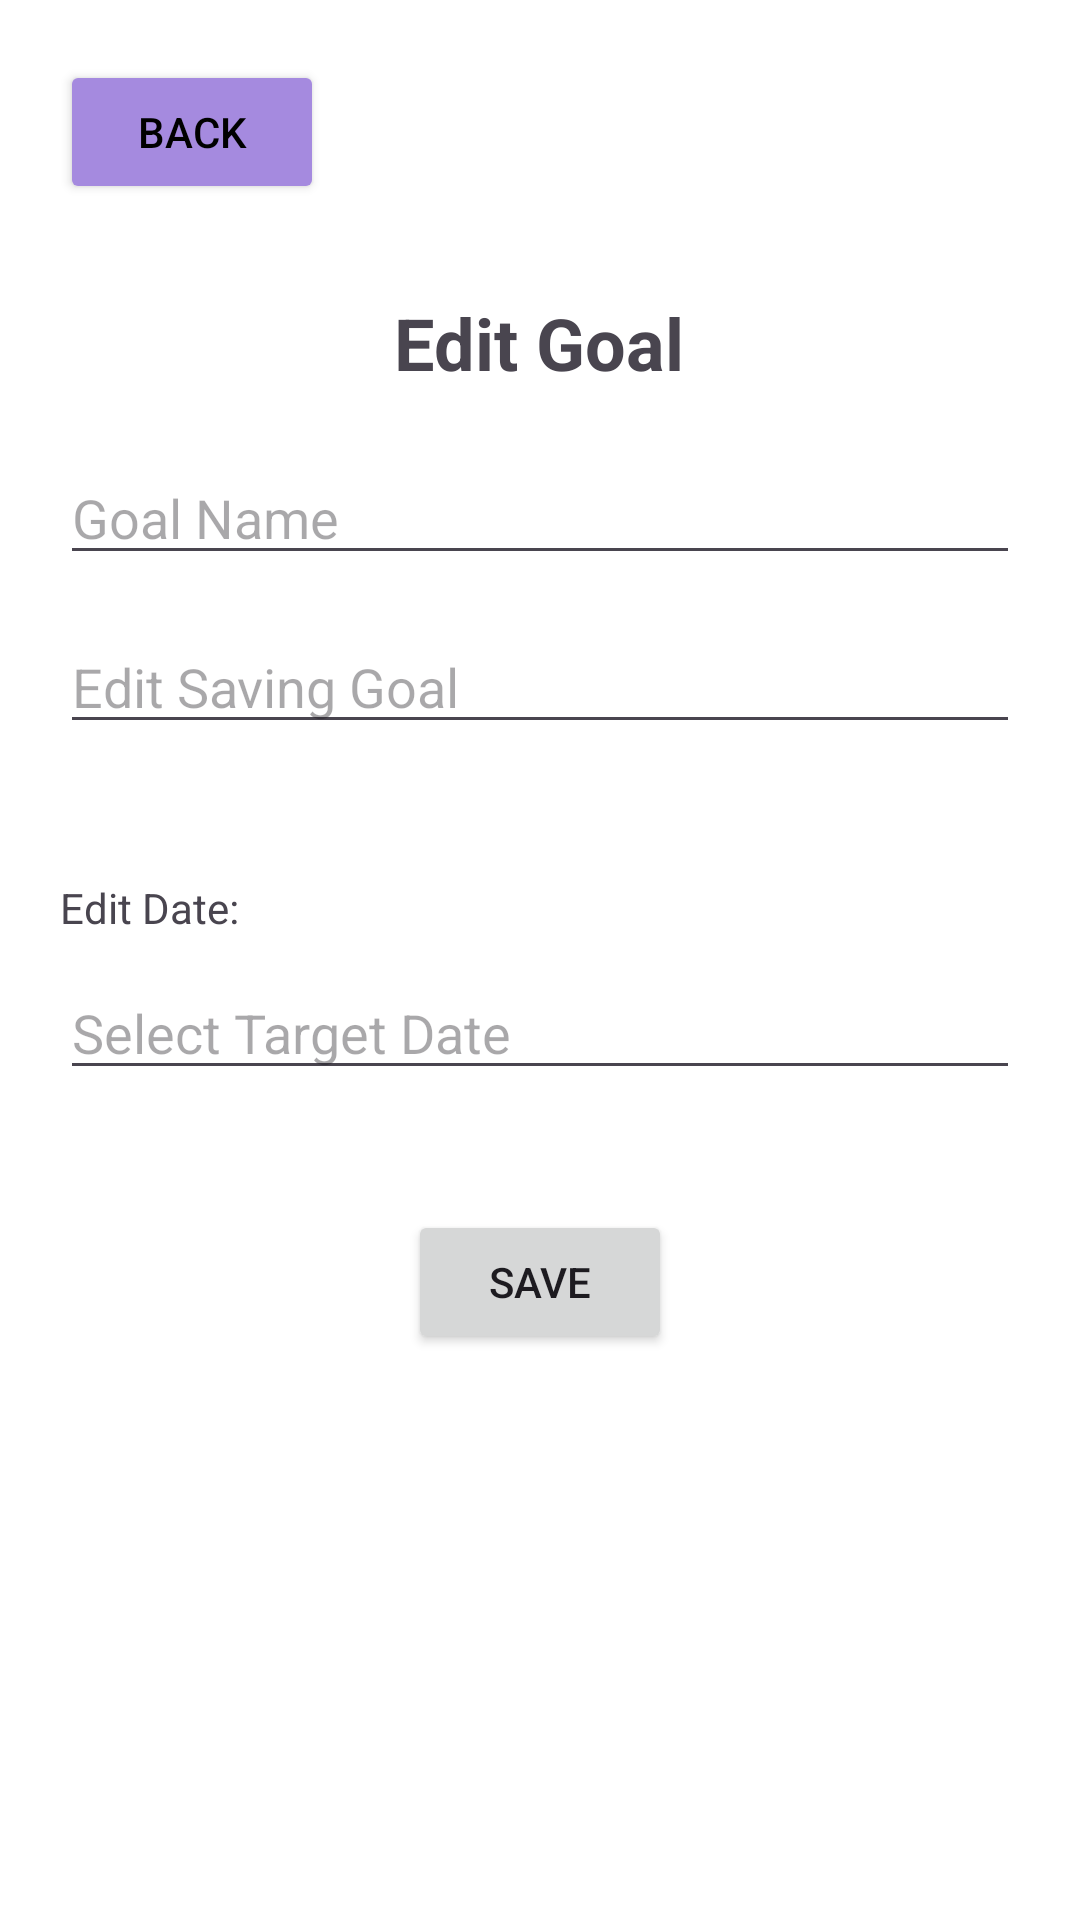

The Android layout XML behind this screen, and the referenced resources:
<!-- AndroidManifest.xml: application theme Theme.BFF_App -->
<!-- res/layout/activity_edit_goal.xml -->
<ScrollView xmlns:android="http://schemas.android.com/apk/res/android"
    android:layout_width="match_parent"
    android:layout_height="match_parent"
    android:padding="20dp">

    <LinearLayout
        android:orientation="vertical"
        android:layout_width="match_parent"
        android:layout_height="wrap_content">

        <Button
            android:id="@+id/backButton"
            android:layout_width="wrap_content"
            android:layout_height="wrap_content"
            android:layout_gravity="start"
            android:text="Back"
            android:padding="8dp"
            android:backgroundTint="#A58ADF"
            android:textColor="#000000"/>

        <TextView
            android:layout_width="wrap_content"
            android:layout_height="wrap_content"
            android:layout_gravity="center"
            android:layout_marginTop="30dp"
            android:layout_marginBottom="20dp"
            android:text="Edit Goal"
            android:textSize="24sp"
            android:textStyle="bold"/>

        <EditText
            android:layout_width="match_parent"
            android:layout_height="wrap_content"
            android:layout_marginBottom="15dp"
            android:id="@+id/editGoalName"
            android:hint="Goal Name" />

        <EditText
            android:layout_width="match_parent"
            android:layout_height="wrap_content"
            android:layout_marginBottom="15dp"
            android:id="@+id/editGoalAmount"
            android:hint="Edit Saving Goal"
            android:inputType="numberDecimal" />

        <TextView
            android:layout_width="wrap_content"
            android:layout_height="wrap_content"
            android:text="Edit Date:"
            android:layout_marginTop="30dp"
            android:layout_marginBottom="10dp"/>

        <EditText
            android:id="@+id/goalDateInput"
            android:layout_width="match_parent"
            android:layout_height="wrap_content"
            android:layout_marginBottom="20dp"
            android:hint="Select Target Date"
            android:focusable="false"
            android:clickable="true" />

        <Button
            android:id="@+id/saveEditedGoalBtn"
            android:text="Save"
            android:layout_marginTop="20dp"
            android:layout_width="wrap_content"
            android:layout_height="wrap_content"
            android:layout_gravity="center"/>

    </LinearLayout>
</ScrollView>
<!-- resources referenced by this layout -->
<resources>
  <style name="Theme.BFF_App" parent="Base.Theme.BFF_App" />
  <style name="Base.Theme.BFF_App" parent="Theme.Material3.DayNight.NoActionBar">
          
          
          <item name="android:windowBackground">@color/white</item>
      </style>
  <color name="white">#FFFFFFFF</color>
</resources>
